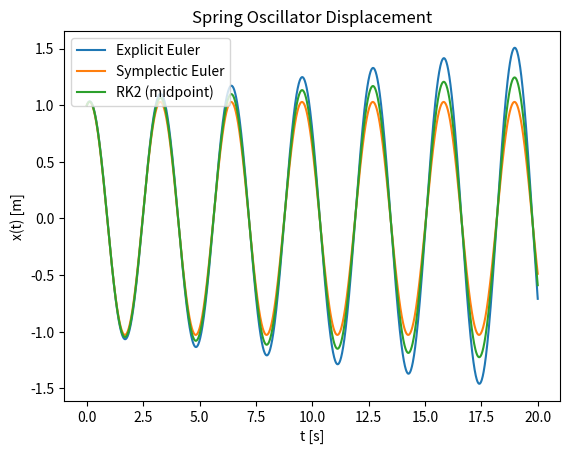
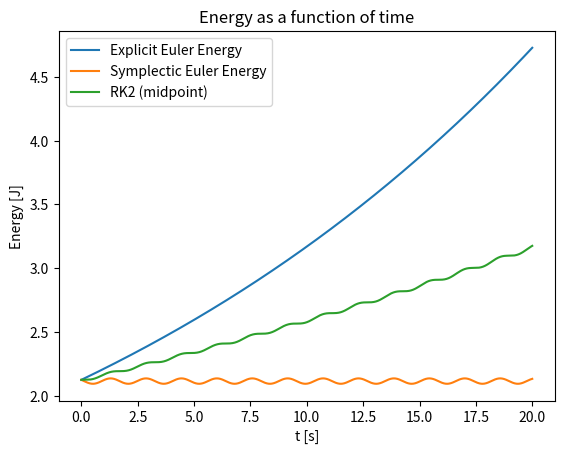
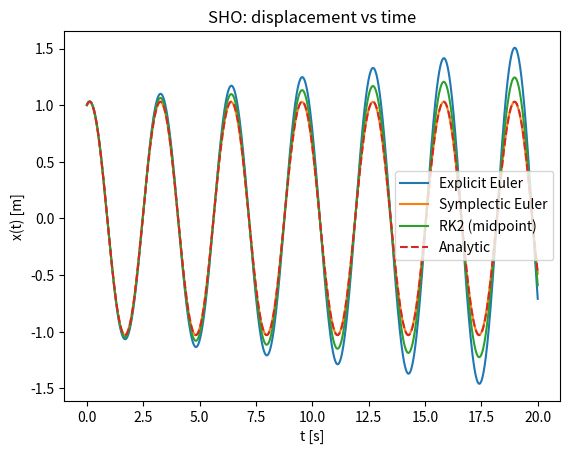
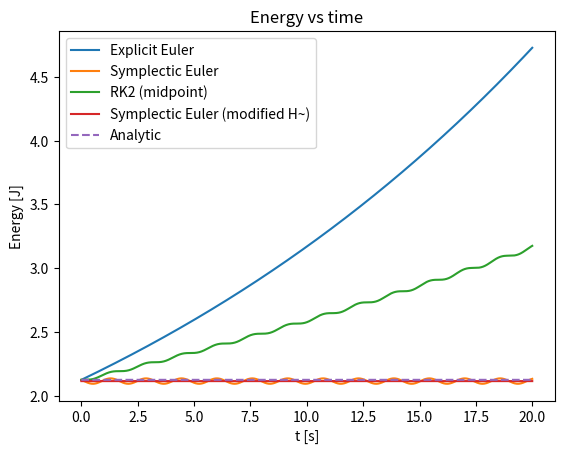
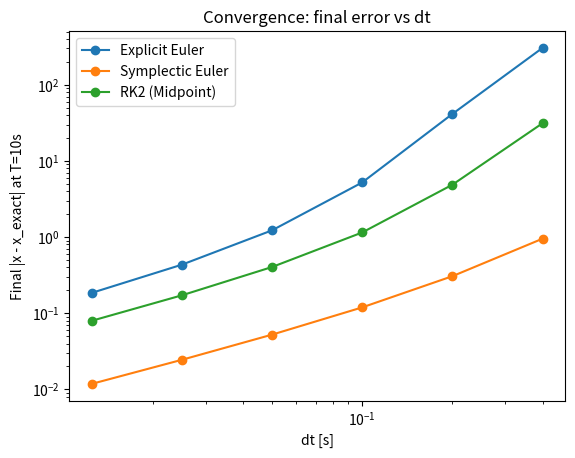
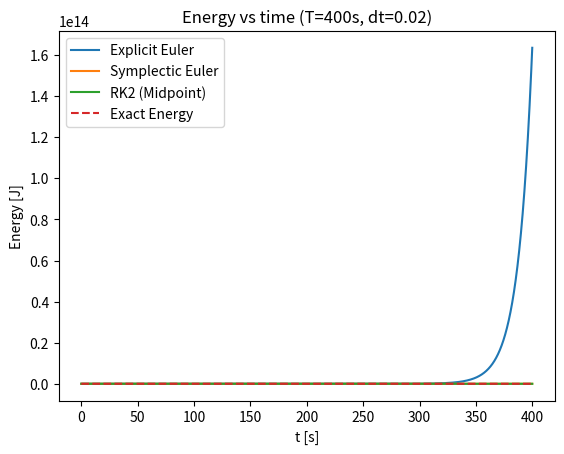

Write Python code to recreate these figures, in order.
"""
Spring oscillator
1) Explicit Euler
2) Symplectic (Semi-Implicit) Euler
3) Runge-Kutta 2 (Midpoint method)

Hooke's law --> F = -k x
Newton's 2nd law --> m x'' = F = -k x
Let v = x'

Then the ODE system is:
dx/dt = v
dv/dt = -(k/m) x
"""

# ---------- Import modules ---------- 
import math
import numpy as np
import matplotlib.pyplot as plt

# ----------- Parameters -------------
m = 1.0 # mass [kg]
k = 4.0 # Spring [N/m] (omega = sqrt(k/m) = 2 rad/s)
omega = math.sqrt(k/m)

# ------------------------------------
dt = 0.01 # timestep [s]
T = 20.0 # total time [s]
n_steps = int(T/dt)

# ------ Initial Conditions ---------
x0 = 1.0
v0 = 0.5

# ------------------------------------
def acceleration(x):
  return -(k/m) * x

def explicit_euler(x0, v0, dt, n):
  """Explicit Euler: x_{n+1} = x_n + dt * v_n
      v_{n+1} = v_n + dt * ( - (k/m) * x_n)
  """
  x = np.empty(n+1)
  v = np.empty(n+1)
  x[0], v[0] = x0, v0
  for i in range(n):
    x[i+1] = x[i] + dt * v[i]
    v[i+1] = v[i] + dt * acceleration(x[i])
  return x,v

def symplectic_euler(x0, v0, dt, n):
  """Symplectic (semi-implicit) Euler: 
      v_{n+1} = v_n + dt * ( - (k/m) * x_n)
      x_{n+1} = x_n + dt * v_{n+1}
  """
  x = np.empty(n+1)
  v = np.empty(n+1)
  x[0], v[0] = x0, v0
  for i in range(n):
    v[i+1] = v[i] + dt * acceleration(x[i])
    x[i+1] = x[i] + dt * v[i+1]
  return x,v

def rk2_midpoint(x0, v0, dt, n):
  x = np.empty(n+1)
  v = np.empty(n+1)
  x[0], v[0] = x0, v0
  for i in range(n):
    # k1
    k1x = v[i]
    k1v = acceleration(x[i])
    # midpoint
    xmid = x[i] + 0.5 * dt * k1x
    vmid = v[i] + 0.5 * dt * k1v
    # k2 at midpoint
    k2x = vmid
    k2v = acceleration(x[i])
    # advance
    x[i+1] = x[i] + dt * k2x
    v[i+1] = v[i] + dt * k2v
  return x, v

def exact_solution(t, x0, v0):
  """Analytic SHO solution"""
  x = x0 * np.cos(omega * t) + (v0/omega) * np.sin(omega * t)
  v = -x0 * omega * np.sin(omega * t) + v0 * np.cos(omega * t)
  return x, v

def energy(x, v):
  """Total energy E = T + V = 1/2 m v^2 + 1/2 k x^2"""
  return 0.5 * m * v * v + 0.5 * k * x * x

def compare_integrators(x0,v0, dt, T):
  """Compares all methods against analytic solution"""
  # Time vector
  t = np.linspace(0.0, T, n_steps+1)

  # Analytic
  x_ex, v_ex = exact_solution(t, x0, v0)
  E_ex = energy(x_ex, v_ex)
  
  # Run Methods
  x_e, v_e = explicit_euler(x0, v0, dt, n_steps)
  x_s, v_s = symplectic_euler(x0, v0, dt, n_steps)
  x_r, v_r = rk2_midpoint(x0, v0, dt, n_steps)
  
  # Energies
  E_e = energy(x_e, v_e)
  E_s = energy(x_s, v_s)
  E_r = energy(x_r, v_r)

  # Modified Hamiltonian
  def modified_energy_symplectic(x, v, dt):
    return 0.5*m*(v**2) + 0.5*k*(x**2) - 0.5*k*dt*(x*v)

  Htilde_s = modified_energy_symplectic(x_s, v_s, dt)

  # Errors
  err_e_final = abs(x_e[-1] - x_ex[-1])
  err_s_final = abs(x_s[-1] - x_ex[-1])
  err_r_final = abs(x_r[-1] - x_ex[-1])

  dE_e = np.max(np.abs(E_e - E_ex))
  dE_s = np.max(np.abs(E_s - E_ex))
  dE_r = np.max(np.abs(E_r - E_ex))

  print(f"\n=== Accuracy @ T={T:.3f}s, dt={dt} ===")
  print(f"Final |x - x_exact|:")
  print(f"  Explicit Euler   : {err_e_final:.6g}")
  print(f"  Symplectic Euler : {err_s_final:.6g}")
  print(f"  RK2 (midpoint)   : {err_r_final:.6g}")

  print("\nMax |Energy - Exact Energy| over [0,T]:")
  print(f"  Explicit Euler   : {dE_e:.6g}")
  print(f"  Symplectic Euler : {dE_s:.6g}")
  print(f"  RK2 (midpoint)   : {dE_r:.6g}")

  plt.figure()
  plt.plot(t, x_e, label="Explicit Euler")
  plt.plot(t, x_s, label="Symplectic Euler")
  plt.plot(t, x_r, label="RK2 (midpoint)")
  plt.plot(t, x_ex, linestyle="--", label="Analytic")
  plt.xlabel("t [s]")
  plt.ylabel("x(t) [m]")
  plt.title("SHO: displacement vs time")
  plt.legend()

  plt.figure()
  plt.plot(t, E_e, label="Explicit Euler")
  plt.plot(t, E_s, label="Symplectic Euler")
  plt.plot(t, E_r, label="RK2 (midpoint)")
  plt.plot(t, Htilde_s, label="Symplectic Euler (modified H~)")
  plt.plot(t, E_ex, linestyle="--", label="Analytic")
  plt.xlabel("t [s]")
  plt.ylabel("Energy [J]")
  plt.title("Energy vs time")
  plt.legend()
  
  return {
      "t": t,
      "explicit": (x_e, v_e, E_e),
      "symplectic": (x_s, v_s, E_s),
      "rk2": (x_r, v_r, E_r),
      "analytic": (x_ex, v_ex, E_ex),
  }

# -------------- Old Plots --------------------------------

# Time vector
t = np.linspace(0.0, T, n_steps+1)

# Run Methods
x_e, v_e = explicit_euler(x0, v0, dt, n_steps)
x_s, v_s = symplectic_euler(x0, v0, dt, n_steps)
x_r, v_r = rk2_midpoint(x0, v0, dt, n_steps)
  
# Energies
E_e = energy(x_e, v_e)
E_s = energy(x_s, v_s)
E_r = energy(x_r, v_r)

# Displacement vs time
plt.figure()
plt.plot(t, x_e, label="Explicit Euler")
plt.plot(t, x_s, label="Symplectic Euler")
plt.plot(t, x_r, label="RK2 (midpoint)")
plt.xlabel("t [s]")
plt.ylabel("x(t) [m]")
plt.title("Spring Oscillator Displacement")
plt.legend()



# Energy vs time
plt.figure()
plt.plot(t, E_e, label="Explicit Euler Energy")
plt.plot(t, E_s, label="Symplectic Euler Energy")
plt.plot(t, E_r, label="RK2 (midpoint)")
plt.xlabel("t [s]")
plt.ylabel("Energy [J]")
plt.title("Energy as a function of time")
plt.legend()

# Numeric Summary
print("Parameters: m=%.3f kg, k=%.3f N/m, omega=%.3f rad/s, dt=%.4f s, steps=%d" % (m, k, omega, dt, n_steps))
print("Initial energy: %.6f J" % energy(x0, v0))
print("Final energy (Explicit Euler):  %.6f J" % E_e[-1])
print("Final energy (Symplectic Euler): %.6f J" % E_s[-1])
print("Final energy (RK2 (midpoint)): %.6f J" % E_r[-1])


if __name__ == "__main__":
  results = compare_integrators(x0, v0, dt, T)
  plt.show()

# -------------- For question: Did not want to mess up anything that's working --------------------------------

import pandas as pd

final_T = 10.0
dts = [0.4, 0.2, 0.1, 0.05, 0.025, 0.0125]

errors_e, errors_s, errors_r = [], [], []

for dt in dts:
    n_steps = int(final_T/dt)
    t = np.linspace(0, final_T, n_steps+1)
    x_exact, v_exact = exact_solution(t, x0, v0)

    x_e, v_e = explicit_euler(x0, v0, dt, n_steps)
    x_s, v_s = symplectic_euler(x0, v0, dt, n_steps)
    x_r, v_r = rk2_midpoint(x0, v0, dt, n_steps)

    errors_e.append(abs(x_e[-1] - x_exact[-1]))
    errors_s.append(abs(x_s[-1] - x_exact[-1]))
    errors_r.append(abs(x_r[-1] - x_exact[-1]))

# Table
df = pd.DataFrame({
    "dt": dts,
    "Explicit Euler": errors_e,
    "Symplectic Euler": errors_s,
    "RK2 Midpoint": errors_r
})
print("\nConvergence study (final error at T=10s):")
print(df)

# Log-log plot
plt.figure()
plt.loglog(dts, errors_e, "o-", label="Explicit Euler")
plt.loglog(dts, errors_s, "o-", label="Symplectic Euler")
plt.loglog(dts, errors_r, "o-", label="RK2 (Midpoint)")
plt.xlabel("dt [s]")
plt.ylabel("Final |x - x_exact| at T=10s")
plt.title("Convergence: final error vs dt")
plt.legend()
plt.show()

# ---------------------------------------------------------------

# Long-term behavior
T_long = 400.0
dt_long = 0.02
nL = int(T_long/dt_long)
tL = np.linspace(0, T_long, nL+1)

# Analytic
x_ref, v_ref = exact_solution(tL, x0, v0)
E_ref = energy(x_ref, v_ref)

xe, ve = explicit_euler(x0, v0, dt_long, nL)
xs, vs = symplectic_euler(x0, v0, dt_long, nL)
xr, vr = rk2_midpoint(x0, v0, dt_long, nL)

Ee = energy(xe, ve)
Es = energy(xs, vs)
Er = energy(xr, vr)

# Plot
plt.figure()
plt.plot(tL, Ee, label="Explicit Euler")
plt.plot(tL, Es, label="Symplectic Euler")
plt.plot(tL, Er, label="RK2 (Midpoint)")
plt.plot(tL, E_ref, "--", label="Exact Energy")
plt.xlabel("t [s]")
plt.ylabel("Energy [J]")
plt.title("Energy vs time (T=400s, dt=0.02)")
plt.legend()
plt.show()


